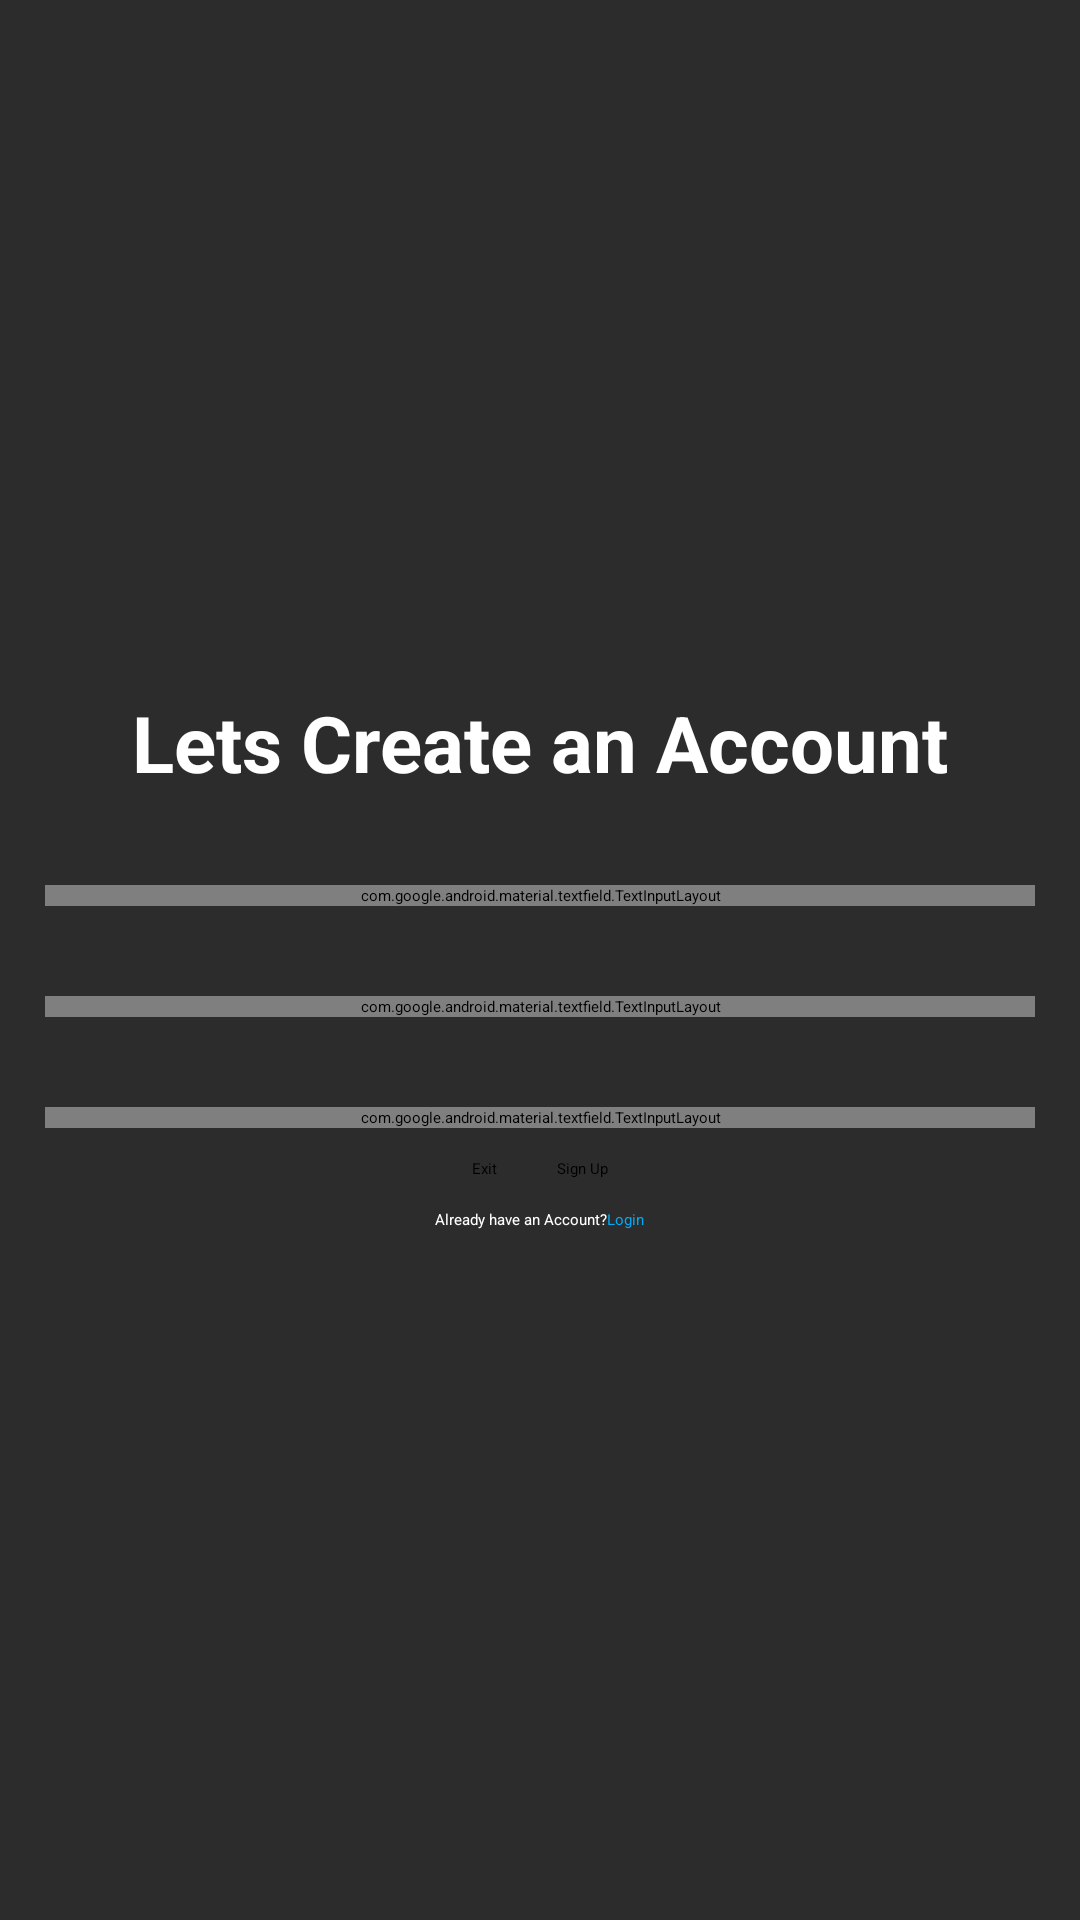

The Android layout XML behind this screen, and the referenced resources:
<!-- AndroidManifest.xml: application theme Theme.Assignment3 -->
<!-- res/layout/fragment_sign_up.xml -->
<?xml version="1.0" encoding="utf-8"?>
<LinearLayout xmlns:android="http://schemas.android.com/apk/res/android"
    xmlns:app="http://schemas.android.com/apk/res-auto"
    xmlns:tools="http://schemas.android.com/tools"
    android:layout_width="match_parent"
    android:layout_height="match_parent"
    tools:context=".LoginFrag"
    android:orientation="vertical"
    android:gravity="center"
    android:background="@color/background">

    <TextView
        android:layout_width="match_parent"
        android:layout_height="wrap_content"
        android:text="@string/lets_create_an_account"
        android:textSize="26sp"
        android:gravity="center"
        android:layout_marginBottom="15dp"
        android:textStyle="bold"
        android:textColor="@color/white"
        />

    <com.google.android.material.textfield.TextInputLayout
        android:layout_width="match_parent"
        android:layout_height="wrap_content"
        android:layout_margin="15dp"
        >

        <LinearLayout
            android:layout_width="match_parent"
            android:layout_height="match_parent">
            <EditText
                android:id="@+id/etSignUpUsername"
                android:layout_width="match_parent"
                android:layout_height="match_parent"
                android:hint="@string/choose_a_username"
                android:textColorHint="@color/hint_color"
                android:inputType="text"
                android:background="@drawable/edit_text_border"
                android:autofillHints="UserName" />
        </LinearLayout>
    </com.google.android.material.textfield.TextInputLayout>


    <com.google.android.material.textfield.TextInputLayout
        android:layout_width="match_parent"
        android:layout_height="wrap_content"
        android:layout_margin="15dp">

        <RelativeLayout
            android:layout_width="match_parent"
            android:layout_height="wrap_content"
            android:background="@drawable/edit_text_border">

            <EditText
                android:id="@+id/etSignUpPassword"
                android:layout_width="match_parent"
                android:layout_height="wrap_content"
                android:layout_toStartOf="@id/btnTogglePassword"
                android:hint="@string/choose_a_password"
                android:inputType="textPassword"
                android:layout_centerVertical="true"
                android:textColorHint="@color/hint_color"
                android:autofillHints="Password" />

            <ImageButton
                android:id="@+id/btnTogglePassword"
                android:layout_width="wrap_content"
                android:layout_height="wrap_content"
                android:src="@drawable/visibility_off_24px"
                android:background="?attr/selectableItemBackgroundBorderless"
                android:contentDescription="@string/password_visibility_toggle"
                android:layout_alignParentEnd="true"
                android:layout_centerVertical="true"
                android:padding="10dp"
                app:tint="@color/hint_color" />
        </RelativeLayout>
    </com.google.android.material.textfield.TextInputLayout>



    <com.google.android.material.textfield.TextInputLayout
        android:layout_width="match_parent"
        android:layout_height="wrap_content"
        android:layout_marginTop="15dp"
        android:layout_marginLeft="15dp"
        android:layout_marginRight="15dp">

        <RelativeLayout
            android:layout_width="match_parent"
            android:layout_height="wrap_content"
            android:background="@drawable/edit_text_border"
            android:id="@+id/rlConfirm">

            <EditText
                android:id="@+id/etSConfirmPassword"
                android:layout_width="match_parent"
                android:layout_height="wrap_content"
                android:layout_toStartOf="@id/btnToggleConfirmPassword"
                android:hint="@string/confirm_your_password"
                android:inputType="textPassword"
                android:layout_centerVertical="true"
                android:textColorHint="@color/hint_color"
                android:autofillHints="Confirm Password" />

            <ImageButton
                android:id="@+id/btnToggleConfirmPassword"
                android:layout_width="wrap_content"
                android:layout_height="wrap_content"
                android:src="@drawable/visibility_off_24px"
                android:background="?attr/selectableItemBackgroundBorderless"
                android:contentDescription="@string/password_visibility_toggle"
                android:layout_alignParentEnd="true"
                android:layout_centerVertical="true"
                android:padding="10dp"
                app:tint="@color/hint_color"/>
        </RelativeLayout>
    </com.google.android.material.textfield.TextInputLayout>
    <TextView
        android:id="@+id/passwordMismatchError"
        android:layout_width="match_parent"
        android:layout_height="wrap_content"
        android:text="@string/passwords_do_not_match"
        android:textColor="@android:color/holo_red_dark"
        android:visibility="gone"
        android:layout_marginStart="15dp"/>

    <LinearLayout
        android:layout_width="match_parent"
        android:layout_height="wrap_content"
        android:gravity="center"
        android:orientation="horizontal">

        <Button
            android:id="@+id/btnSExit"
            android:layout_width="wrap_content"
            android:layout_height="wrap_content"
            android:layout_margin="10dp"
            android:backgroundTint="@color/blue"
            android:text="@string/exit" />

        <Button
            android:id="@+id/btnSignUp"
            android:layout_width="wrap_content"
            android:layout_height="wrap_content"
            android:layout_margin="10dp"
            android:backgroundTint="@color/blue"
            android:text="@string/sign_up" />

    </LinearLayout>

    <LinearLayout
        android:layout_width="match_parent"
        android:layout_height="wrap_content"
        android:gravity="center">
        <TextView
            android:layout_height="wrap_content"
            android:layout_width="wrap_content"
            android:text="@string/already_have_an_account"
            android:textColor="@color/white"/>

        <Button
            android:id="@+id/btnSLogin"
            android:layout_width="wrap_content"
            android:layout_height="wrap_content"
            android:backgroundTint="#00FFFFFF"
            android:padding="0dp"
            android:text="@string/login"
            android:textColor="@color/blue"/>
    </LinearLayout>

</LinearLayout>
<!-- resources referenced by this layout -->
<resources>
  <color name="background">#2C2C2C</color>
  <color name="blue">#03A9F4</color>
  <color name="hint_color">#939393</color>
  <color name="white">#FFFFFFFF</color>
  <string name="already_have_an_account">Already have an Account?</string>
  <string name="choose_a_password">Choose A Password</string>
  <string name="choose_a_username">Choose A Username</string>
  <string name="confirm_your_password">Confirm Your Password</string>
  <string name="exit">Exit</string>
  <string name="lets_create_an_account">Lets Create an Account</string>
  <string name="login">Login</string>
  <string name="password_visibility_toggle">Password Visibility Toggle</string>
  <string name="passwords_do_not_match">* Passwords do not match</string>
  <string name="sign_up">Sign Up</string>
</resources>
